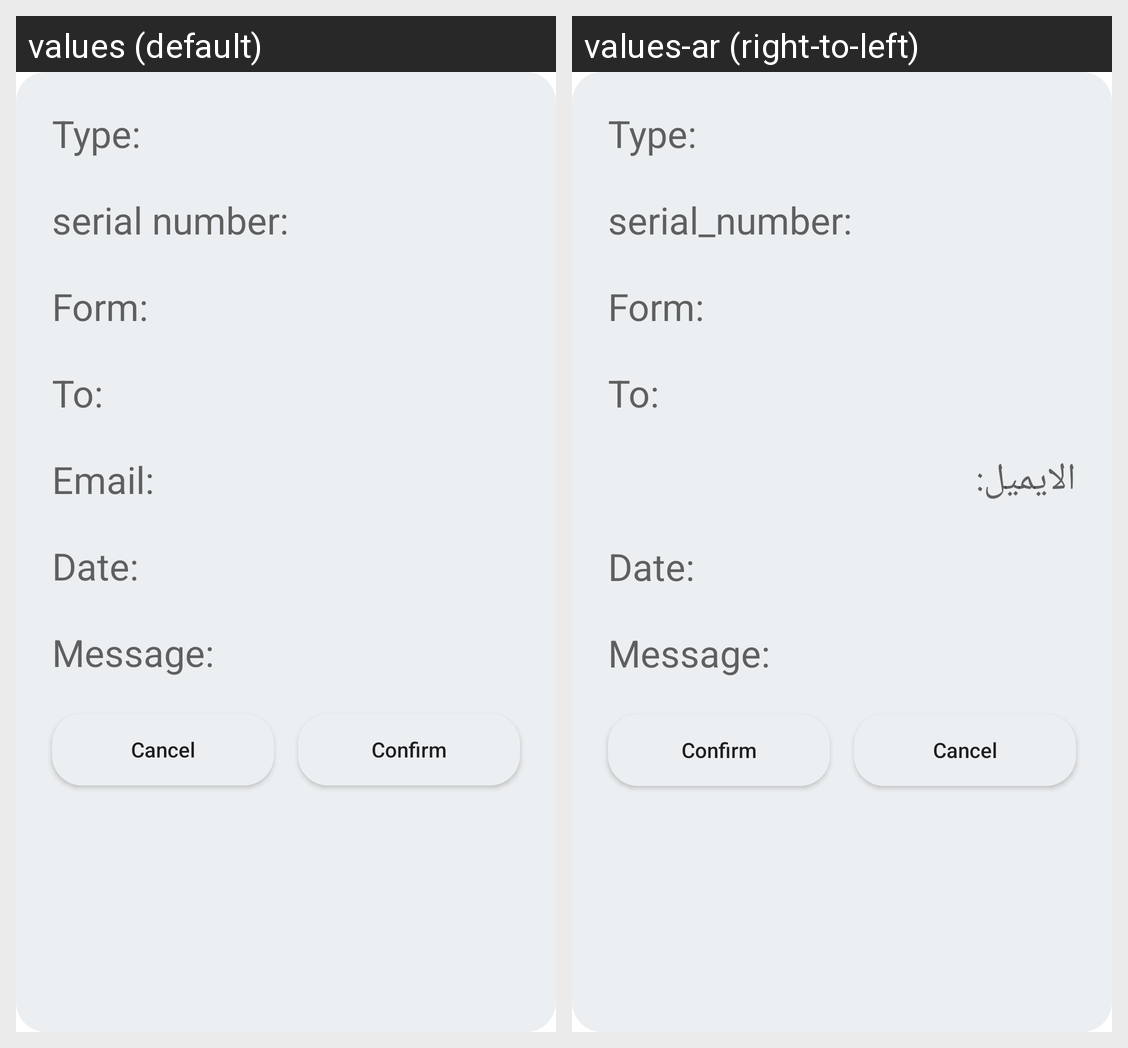

Here is an Android app screen in its default locale and in the app's own translations. Write out the translated-string differences for the strings that appear on this screen.
Android screen res/layout/custom_request_adapter.xml rendered under 2 locales, left to right: values (default), values-ar (right-to-left). Device: Nexus 5 (rendered at 1080×1920; each locale shown at half size, 540×960, under a caption strip naming it); theme Theme.MSM.
Strings drawn on this screen, with the default value and each locale's value (text and hints the layout hard-codes, and strings that could not be matched under every locale, appear in the picture but are not listed):

to
  values: To:
  values-ar: To:  [not translated; the default value is used]

type
  values: Type:
  values-ar: Type:  [not translated; the default value is used]

serial_numberwithcotation
  values: serial number:
  values-ar: serial_number:

email
  values: Email:
  values-ar: الايميل:

date
  values: Date:
  values-ar: Date:  [not translated; the default value is used]

message
  values: Message:
  values-ar: Message:  [not translated; the default value is used]
